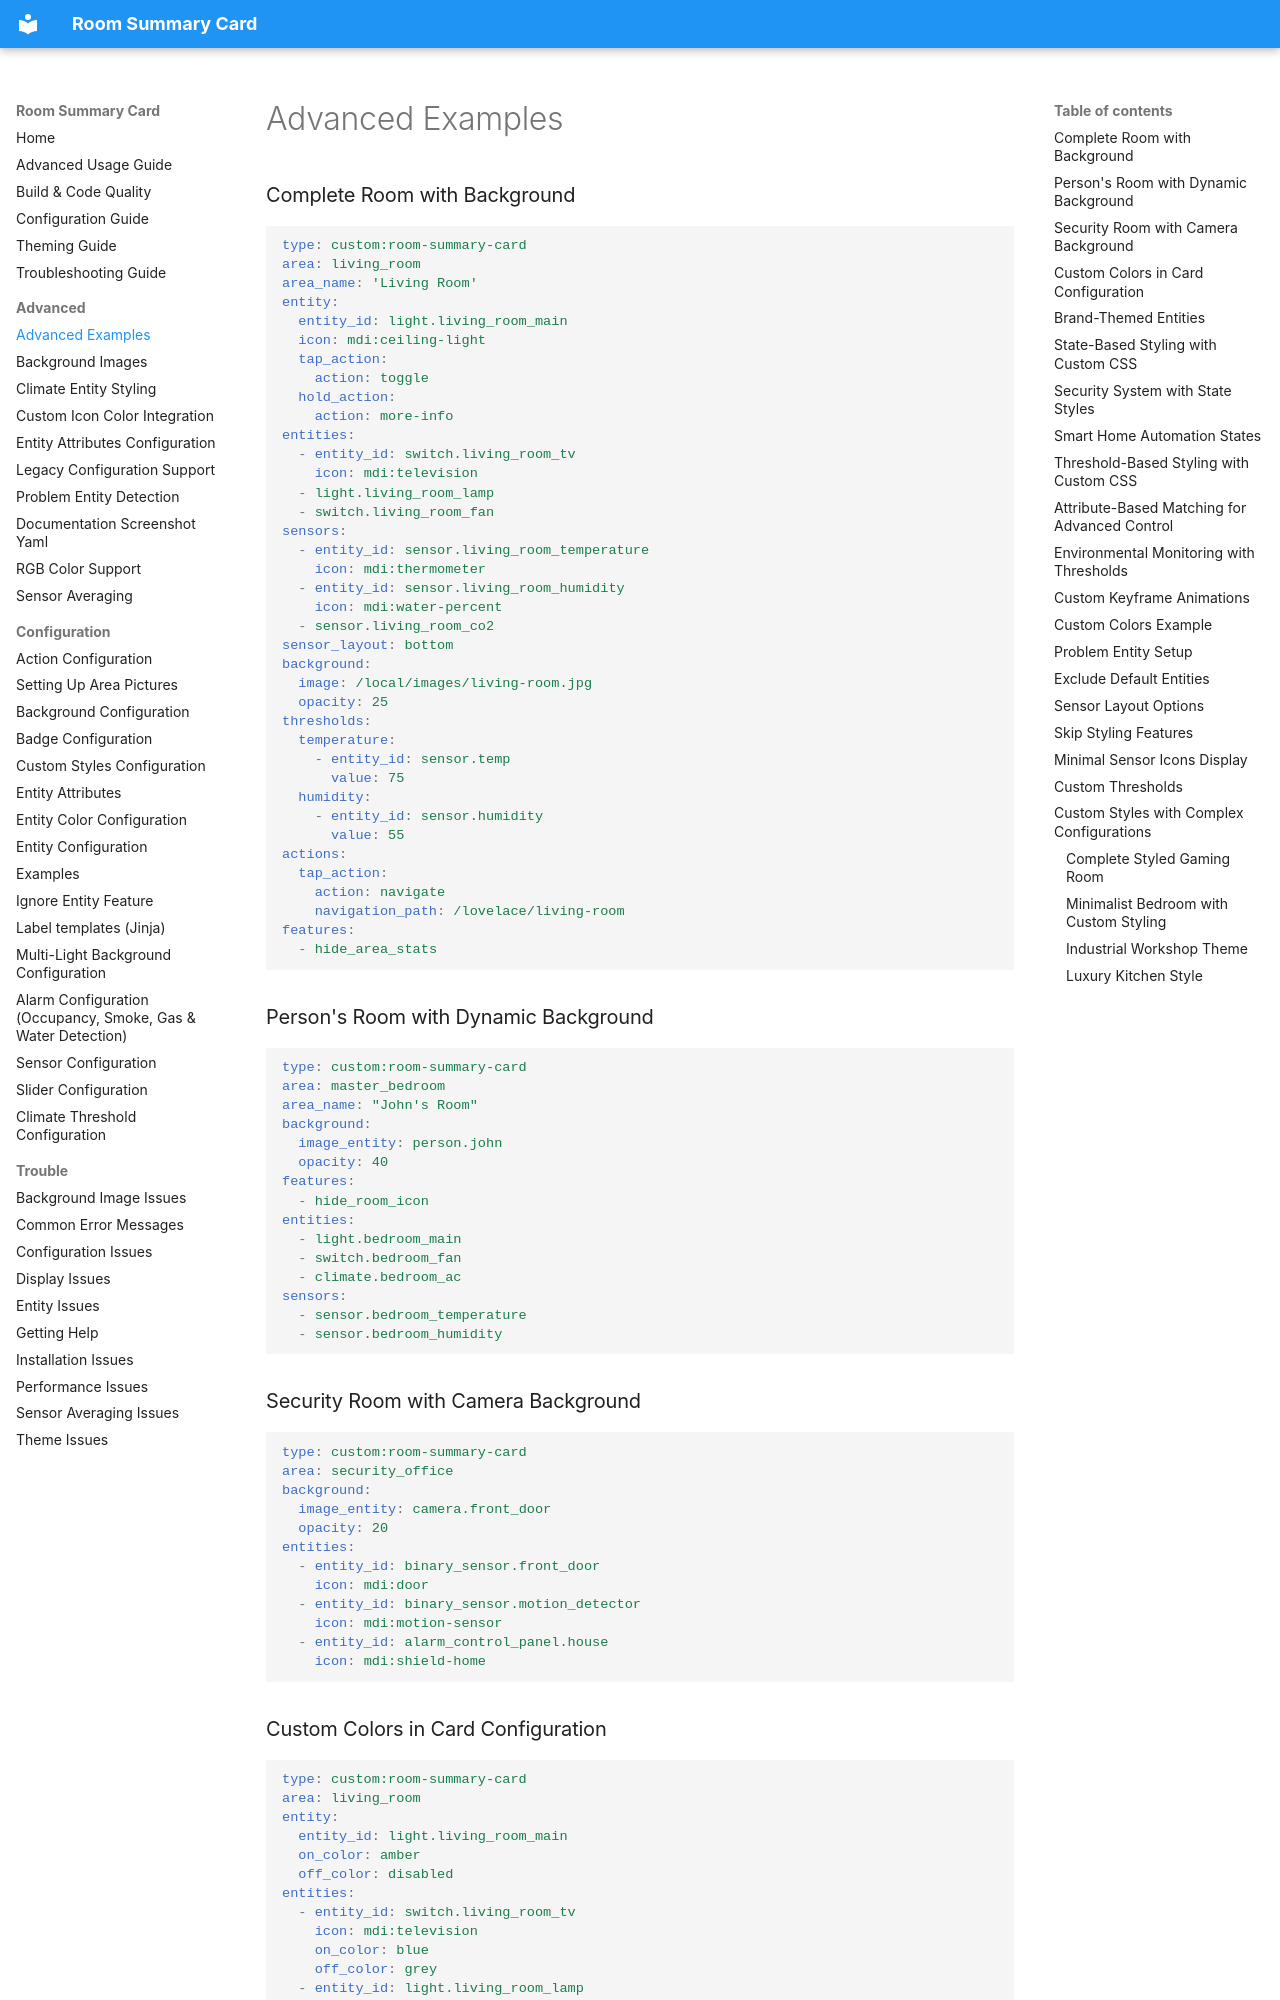

repository: homeassistant-extras/room-summary-card · page: advanced/ADVANCED-EXAMPLES/index.html · generator: mkdocs

# Advanced Examples

### Complete Room with Background

```yaml
type: custom:room-summary-card
area: living_room
area_name: 'Living Room'
entity:
  entity_id: light.living_room_main
  icon: mdi:ceiling-light
  tap_action:
    action: toggle
  hold_action:
    action: more-info
entities:
  - entity_id: switch.living_room_tv
    icon: mdi:television
  - light.living_room_lamp
  - switch.living_room_fan
sensors:
  - entity_id: sensor.living_room_temperature
    icon: mdi:thermometer
  - entity_id: sensor.living_room_humidity
    icon: mdi:water-percent
  - sensor.living_room_co2
sensor_layout: bottom
background:
  image: /local/images/living-room.jpg
  opacity: 25
thresholds:
  temperature:
    - entity_id: sensor.temp
      value: 75
  humidity:
    - entity_id: sensor.humidity
      value: 55
actions:
  tap_action:
    action: navigate
    navigation_path: /lovelace/living-room
features:
  - hide_area_stats
```

### Person's Room with Dynamic Background

```yaml
type: custom:room-summary-card
area: master_bedroom
area_name: "John's Room"
background:
  image_entity: person.john
  opacity: 40
features:
  - hide_room_icon
entities:
  - light.bedroom_main
  - switch.bedroom_fan
  - climate.bedroom_ac
sensors:
  - sensor.bedroom_temperature
  - sensor.bedroom_humidity
```

### Security Room with Camera Background

```yaml
type: custom:room-summary-card
area: security_office
background:
  image_entity: camera.front_door
  opacity: 20
entities:
  - entity_id: binary_sensor.front_door
    icon: mdi:door
  - entity_id: binary_sensor.motion_detector
    icon: mdi:motion-sensor
  - entity_id: alarm_control_panel.house
    icon: mdi:shield-home
```

### Custom Colors in Card Configuration

```yaml
type: custom:room-summary-card
area: living_room
entity:
  entity_id: light.living_room_main
  on_color: amber
  off_color: disabled
entities:
  - entity_id: switch.living_room_tv
    icon: mdi:television
    on_color: blue
    off_color: grey
  - entity_id: light.living_room_lamp
    on_color: yellow
    off_color: disabled
  - entity_id: switch.living_room_fan
    on_color: teal
    off_color: grey
```
